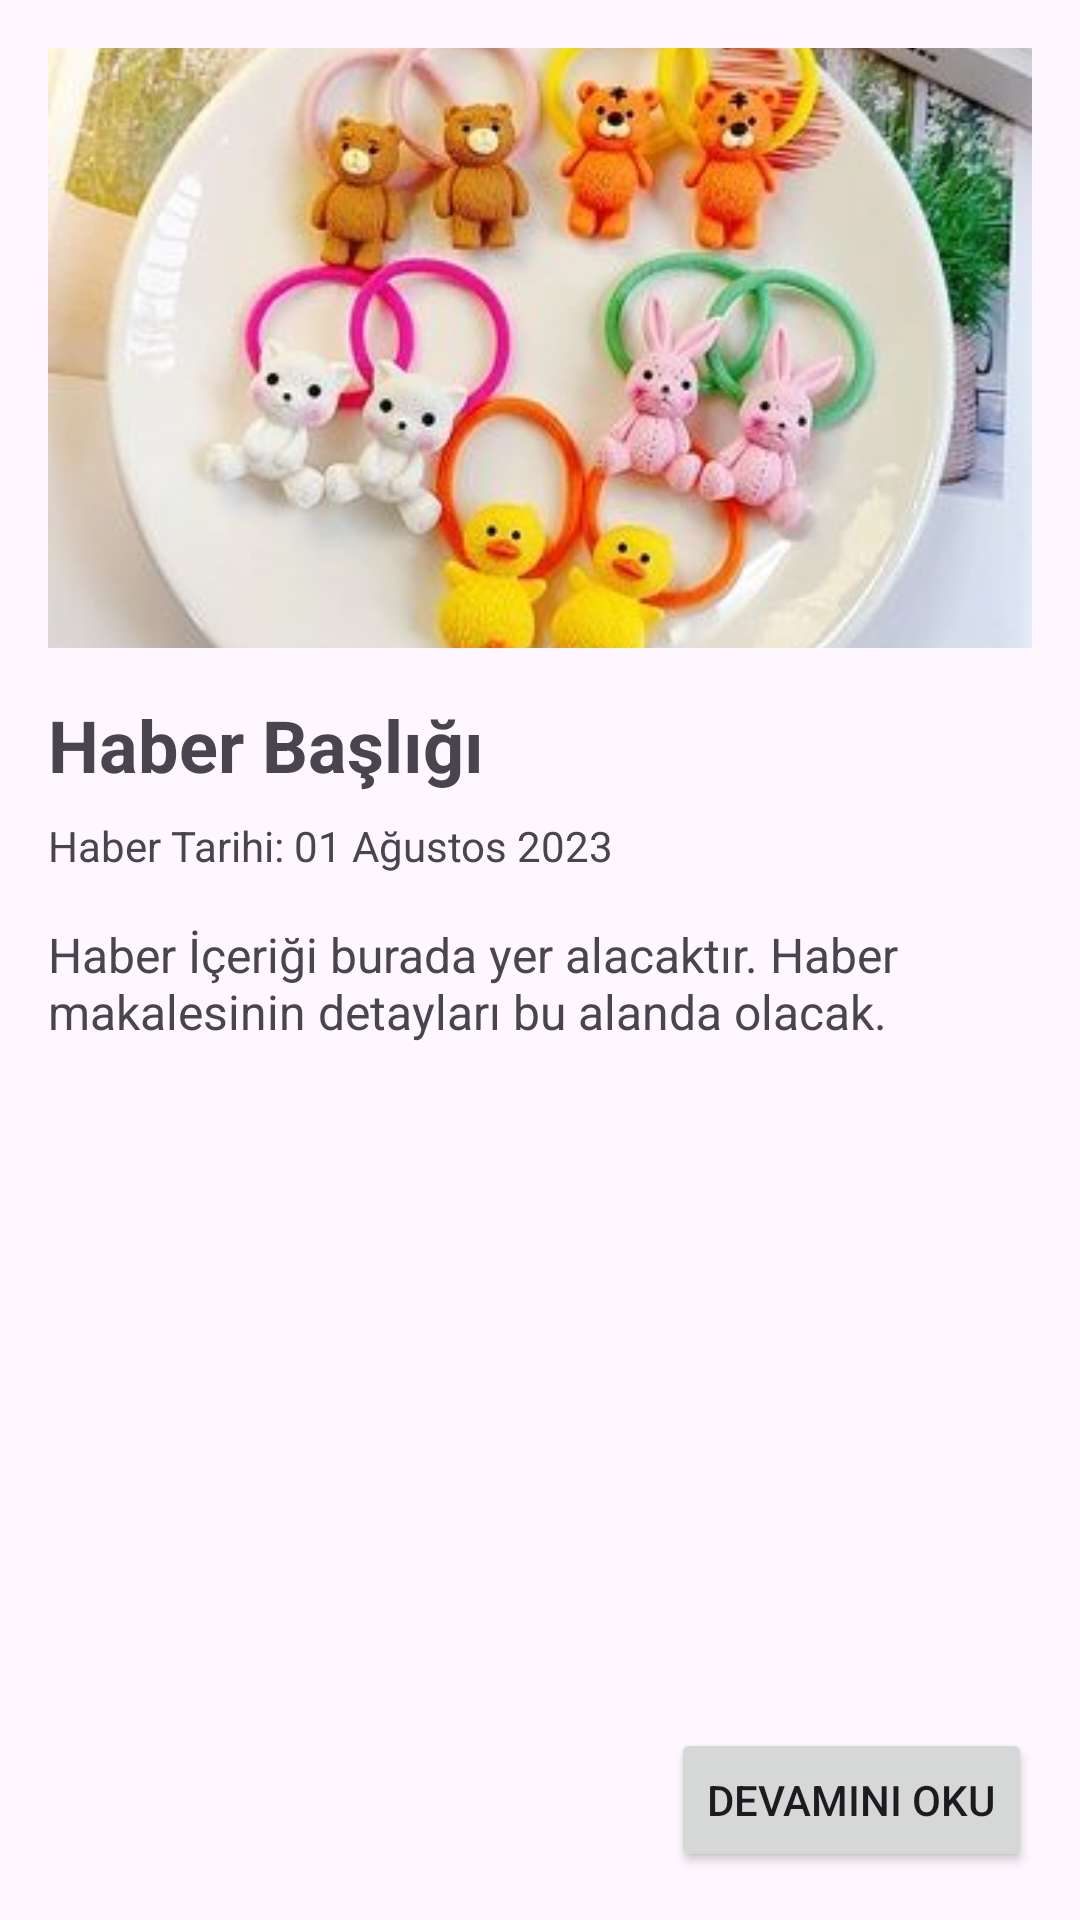

Layout XML and referenced resources for this Android screen:
<!-- AndroidManifest.xml: application theme Theme.SisterLab6 -->
<!-- res/layout/product_item_layout.xml -->
<?xml version="1.0" encoding="utf-8"?>
<androidx.constraintlayout.widget.ConstraintLayout xmlns:android="http://schemas.android.com/apk/res/android"
    android:layout_width="match_parent"
    android:layout_height="match_parent">
    <RelativeLayout
        xmlns:android="http://schemas.android.com/apk/res/android"
        android:layout_width="match_parent"
        android:layout_height="match_parent"
        android:padding="16dp">

        
        <ImageView
            android:id="@+id/imageViewNewsImage"
            android:layout_width="match_parent"
            android:layout_height="200dp"
            android:src="@drawable/tokaurun"
            android:scaleType="centerCrop"
            android:layout_alignParentTop="true"/>

        
        <TextView
            android:id="@+id/textViewNewsTitle"
            android:layout_width="wrap_content"
            android:layout_height="wrap_content"
            android:layout_below="@id/imageViewNewsImage"
            android:layout_marginTop="16dp"
            android:text="Haber Başlığı"
            android:textSize="24sp"
            android:textStyle="bold"/>
        
        <TextView
            android:id="@+id/textViewNewsDate"
            android:layout_width="wrap_content"
            android:layout_height="wrap_content"
            android:layout_below="@id/textViewNewsTitle"
            android:layout_marginTop="8dp"
            android:text="Haber Tarihi: 01 Ağustos 2023"
            android:textSize="14sp"/>

        
        <TextView
            android:id="@+id/textViewNewsContent"
            android:layout_width="wrap_content"
            android:layout_height="wrap_content"
            android:layout_below="@id/textViewNewsDate"
            android:layout_marginTop="16dp"
            android:text="Haber İçeriği burada yer alacaktır. Haber makalesinin detayları bu alanda olacak."
            android:textSize="16sp"/>
        
        <Button
            android:id="@+id/buttonReadMore"
            android:layout_width="wrap_content"
            android:layout_height="wrap_content"
            android:layout_alignParentBottom="true"
            android:layout_alignParentEnd="true"
            android:layout_marginTop="16dp"
            android:text="Devamını Oku"/>
    </RelativeLayout>

</androidx.constraintlayout.widget.ConstraintLayout>
<!-- resources referenced by this layout -->
<resources>
  <!-- drawable tokaurun: jpg bitmap (drawable, 24378 bytes) -->
  <style name="Theme.SisterLab6" parent="Base.Theme.SisterLab6" />
  <style name="Base.Theme.SisterLab6" parent="Theme.Material3.DayNight.NoActionBar">
          
          
      </style>
</resources>
